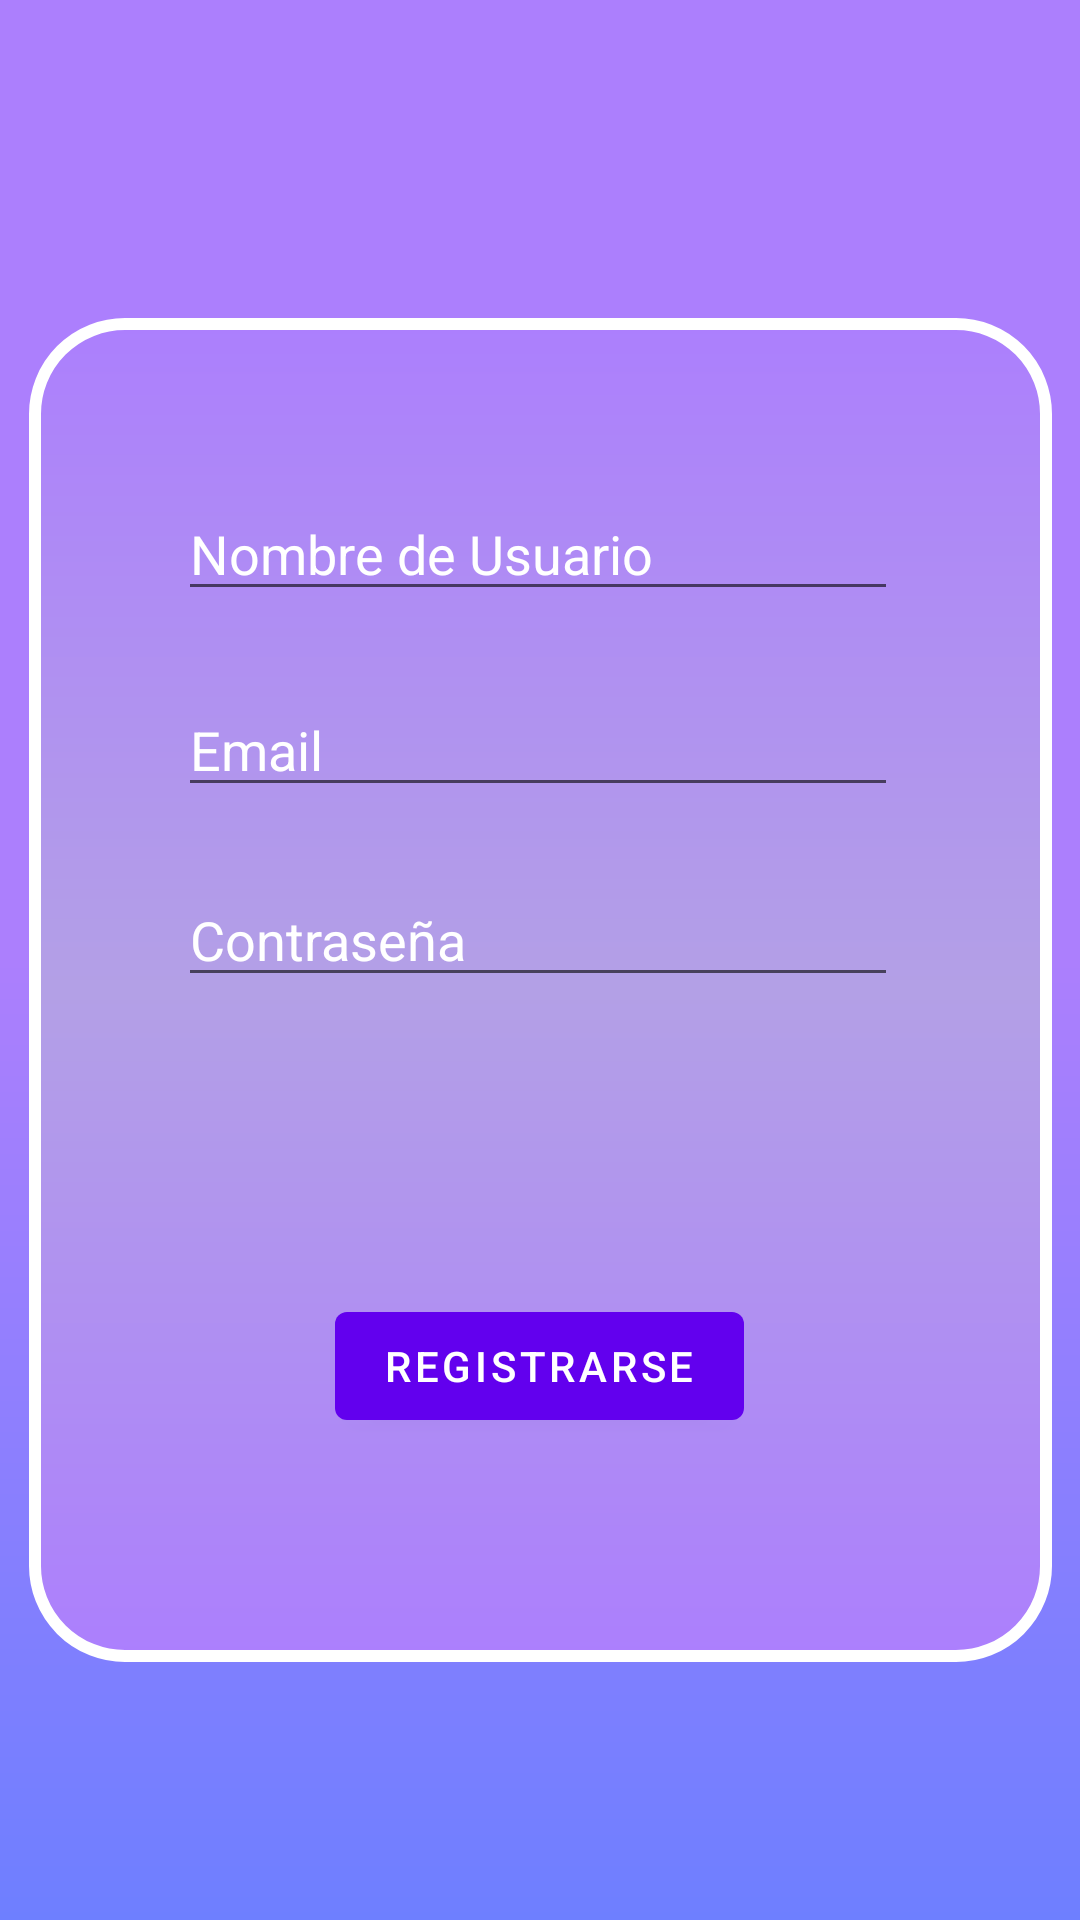

Here is an Android app screen rendered from its layout file. Give the layout XML and the strings, colors and styles it references.
<!-- AndroidManifest.xml: application theme Theme.Criptic -->
<!-- res/layout/fragment_first2.xml -->
<?xml version="1.0" encoding="utf-8"?>
<androidx.constraintlayout.widget.ConstraintLayout xmlns:android="http://schemas.android.com/apk/res/android"
    xmlns:app="http://schemas.android.com/apk/res-auto"
    xmlns:tools="http://schemas.android.com/tools"
    android:layout_width="match_parent"
    android:layout_height="match_parent"
    android:background="@drawable/gradient"
    tools:context=".SignInFragment">

    <ImageView
        android:id="@+id/imageView9"
        android:layout_width="341dp"
        android:layout_height="448dp"
        android:layout_marginStart="100dp"
        android:layout_marginTop="106dp"
        android:layout_marginEnd="100dp"
        android:src="@drawable/box"
        app:layout_constraintEnd_toEndOf="parent"
        app:layout_constraintStart_toStartOf="parent"
        app:layout_constraintTop_toTopOf="parent" />

    <TextView
        android:id="@+id/warningUsername"
        android:layout_width="wrap_content"
        android:layout_height="wrap_content"
        android:layout_marginStart="55dp"
        android:enabled="false"
        android:text="@string/warning_username"
        android:textColor="#FF0000"
        android:visibility="invisible"
        app:layout_constraintStart_toStartOf="parent"
        app:layout_constraintTop_toBottomOf="@+id/signInUsername" />

    <TextView
        android:id="@+id/warningEmail"
        android:layout_width="wrap_content"
        android:layout_height="wrap_content"
        android:layout_marginStart="55dp"
        android:enabled="false"
        android:text="@string/warning_email_2"
        android:textColor="#FF0000"
        android:visibility="invisible"
        app:layout_constraintStart_toStartOf="parent"
        app:layout_constraintTop_toBottomOf="@+id/signInEmail" />

    <TextView
        android:id="@+id/warningPassword"
        android:layout_width="wrap_content"
        android:layout_height="wrap_content"
        android:layout_marginStart="55dp"
        android:enabled="false"
        android:text="@string/warning_password"
        android:textColor="#FF0000"
        android:visibility="invisible"
        app:layout_constraintStart_toStartOf="parent"
        app:layout_constraintTop_toBottomOf="@+id/signInPassword" />

    <EditText
        android:id="@+id/signInUsername"
        android:layout_width="240dp"
        android:layout_height="wrap_content"
        android:layout_marginTop="90dp"
        android:layout_marginBottom="15dp"
        android:hint="@string/prompt_user"
        android:inputType="textPersonName"
        android:selectAllOnFocus="true"
        android:textColor="#FFFFFF"
        android:textColorHint="#FFFFFF"
        app:layout_constraintBottom_toTopOf="@+id/signInPassword"
        app:layout_constraintEnd_toEndOf="parent"
        app:layout_constraintHorizontal_bias="0.495"
        app:layout_constraintStart_toStartOf="parent"
        app:layout_constraintTop_toTopOf="parent"
        tools:ignore="TouchTargetSizeCheck" />

    <EditText
        android:id="@+id/signInPassword"
        android:layout_width="240dp"
        android:layout_height="wrap_content"
        android:layout_marginTop="3dp"
        android:hint="@string/prompt_pass"
        android:inputType="textPassword"
        android:selectAllOnFocus="true"
        android:textColor="#FFFFFF"
        android:textColorHint="#FFFFFF"
        app:layout_constraintEnd_toEndOf="parent"
        app:layout_constraintHorizontal_bias="0.495"
        app:layout_constraintStart_toStartOf="parent"
        app:layout_constraintTop_toBottomOf="@+id/warningEmail"
        tools:ignore="TouchTargetSizeCheck" />

    <EditText
        android:id="@+id/signInEmail"
        android:layout_width="240dp"
        android:layout_height="wrap_content"
        android:layout_marginTop="10dp"
        android:layout_marginBottom="27dp"
        android:hint="@string/prompt_email"
        android:inputType="textEmailAddress"
        android:selectAllOnFocus="true"
        android:textColor="#FFFFFF"
        android:textColorHint="#FFFFFF"
        app:layout_constraintBottom_toTopOf="@+id/signInPassword"
        app:layout_constraintEnd_toEndOf="parent"
        app:layout_constraintHorizontal_bias="0.495"
        app:layout_constraintStart_toStartOf="parent"
        app:layout_constraintTop_toBottomOf="@+id/warningUsername"
        tools:ignore="TouchTargetSizeCheck" />

    <Button
        android:id="@+id/button_first"
        android:layout_width="wrap_content"
        android:layout_height="wrap_content"
        android:layout_marginStart="100dp"
        android:layout_marginTop="80dp"
        android:layout_marginEnd="100dp"
        android:enabled="true"
        android:text="@string/action_signin"
        android:visibility="visible"
        app:layout_constraintEnd_toEndOf="parent"
        app:layout_constraintHorizontal_bias="0.498"
        app:layout_constraintStart_toStartOf="parent"
        app:layout_constraintTop_toBottomOf="@+id/warningPassword" />

</androidx.constraintlayout.widget.ConstraintLayout>
<!-- resources referenced by this layout -->
<resources>
  <!-- drawable box (drawable) -->
  <?xml version="1.0" encoding="utf-8"?>
  <shape xmlns:android="http://schemas.android.com/apk/res/android" >
  
      <stroke
          android:width="4dp"
          android:color="#FFFFFF" />
  
      <corners android:radius="30dp" />
  
      <gradient
          android:angle="270"
          android:centerColor="#B3A0E6"
          android:endColor="#AC7FFD"
          android:startColor="#AC7FFD" />
  
  </shape>
  <!-- drawable gradient (drawable) -->
  <shape xmlns:android="http://schemas.android.com/apk/res/android"
      android:shape="rectangle">
      <gradient
          android:endColor="#6E7FFF"
          android:centerColor="#AC7FFD"
          android:startColor="#AC7FFD"
          android:angle="270" />
  </shape>
  <string name="action_signin">Registrarse</string>
  <string name="prompt_email">Email</string>
  <string name="prompt_pass">Contraseña</string>
  <string name="prompt_user">Nombre de Usuario</string>
  <string name="warning_email_2">El formato de Email provisto no es válido.</string>
  <string name="warning_password">La contraseña debe tener entre 6 y 12 caracteres.</string>
  <string name="warning_username">El nombre debe tener entre 4 y 12 caracteres.</string>
  <style name="Theme.Criptic" parent="Theme.MaterialComponents.DayNight.DarkActionBar">
          
          <item name="colorPrimary">@color/purple_500</item>
          <item name="colorPrimaryVariant">@color/purple_700</item>
          <item name="colorOnPrimary">@color/white</item>
          
          <item name="colorSecondary">@color/teal_200</item>
          <item name="colorSecondaryVariant">@color/teal_700</item>
          <item name="colorOnSecondary">@color/black</item>
          
          <item name="android:statusBarColor" tools:targetApi="l">?attr/colorPrimaryVariant</item>
          
      </style>
  <!-- not gathered from this repository: default colours our renderer supplied (Android Studio template values) -->
  <color name="purple_500">#FF6200EE</color>
  <color name="purple_700">#FF3700B3</color>
  <color name="teal_200">#FF03DAC5</color>
  <color name="teal_700">#FF018786</color>
  <color name="black">#FF000000</color>
  <color name="white">#FFFFFFFF</color>
</resources>
